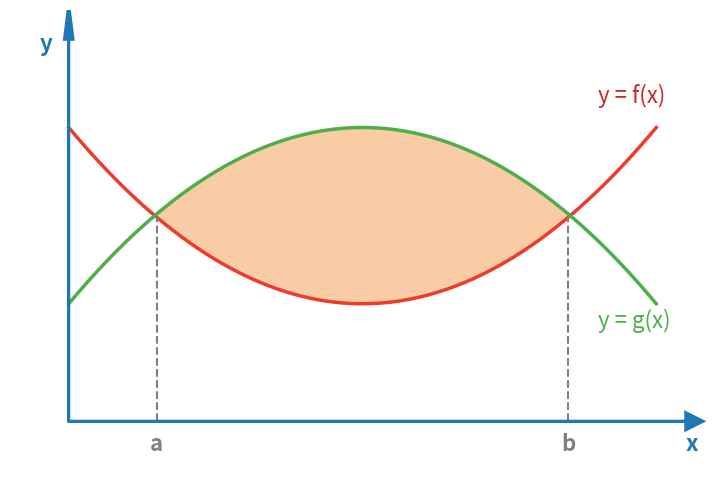

This chart was generated by the following Python code:
import matplotlib.pyplot as plt
import numpy as np


x = np.linspace(0, 10, 500)

def f(x):
    return 0.12 * (x - 5)**2 + 2

def g(x):
    return -0.12 * (x - 5)**2 + 5

a = 1.5
b = 8.5

y_at_a = f(a)
y_at_b = f(b)

fig, ax = plt.subplots(figsize=(8, 5))

for spine in ax.spines.values():
    spine.set_visible(False)

ax.set_xticks([])
ax.set_yticks([])

ax.arrow(0, 0, 10.5, 0, head_width=0.3, head_length=0.3, fc='#1f77b4', ec='#1f77b4', lw=2, zorder=10)
ax.arrow(0, 0, 0, 6.5, head_width=0.15, head_length=0.6, fc='#1f77b4', ec='#1f77b4', lw=2, zorder=10)

ax.text(10.5, -0.5, 'x', fontsize=16, color='#1f77b4', fontweight='bold')
ax.text(-0.5, 6.3, 'y', fontsize=16, color='#1f77b4', fontweight='bold')

ax.plot(x, f(x), color='#ef3b2c', linewidth=2.5)
ax.plot(x, g(x), color='#4daf4a', linewidth=2.5)

x_fill = np.linspace(a, b, 100)
ax.fill_between(x_fill, f(x_fill), g(x_fill), color='#f9cca5', alpha=1)

ax.vlines(x=a, ymin=0, ymax=y_at_a, colors='gray', linestyles='--', linewidth=1.5)
ax.text(a, -0.5, 'a', ha='center', fontsize=16, color='gray', fontweight='bold')

ax.vlines(x=b, ymin=0, ymax=y_at_b, colors='gray', linestyles='--', linewidth=1.5)
ax.text(b, -0.5, 'b', ha='center', fontsize=16, color='gray', fontweight='bold')

ax.text(9, f(9) + 1.5, 'y = f(x)', color='#cc2529', fontsize=16, fontweight='normal')

ax.text(9, g(9) - 1.5, 'y = g(x)', color='#4daf4a', fontsize=16, fontweight='normal')

ax.set_xlim(-1, 11)
ax.set_ylim(-1, 7)
ax.set_aspect('equal')

plt.tight_layout()
plt.show()
